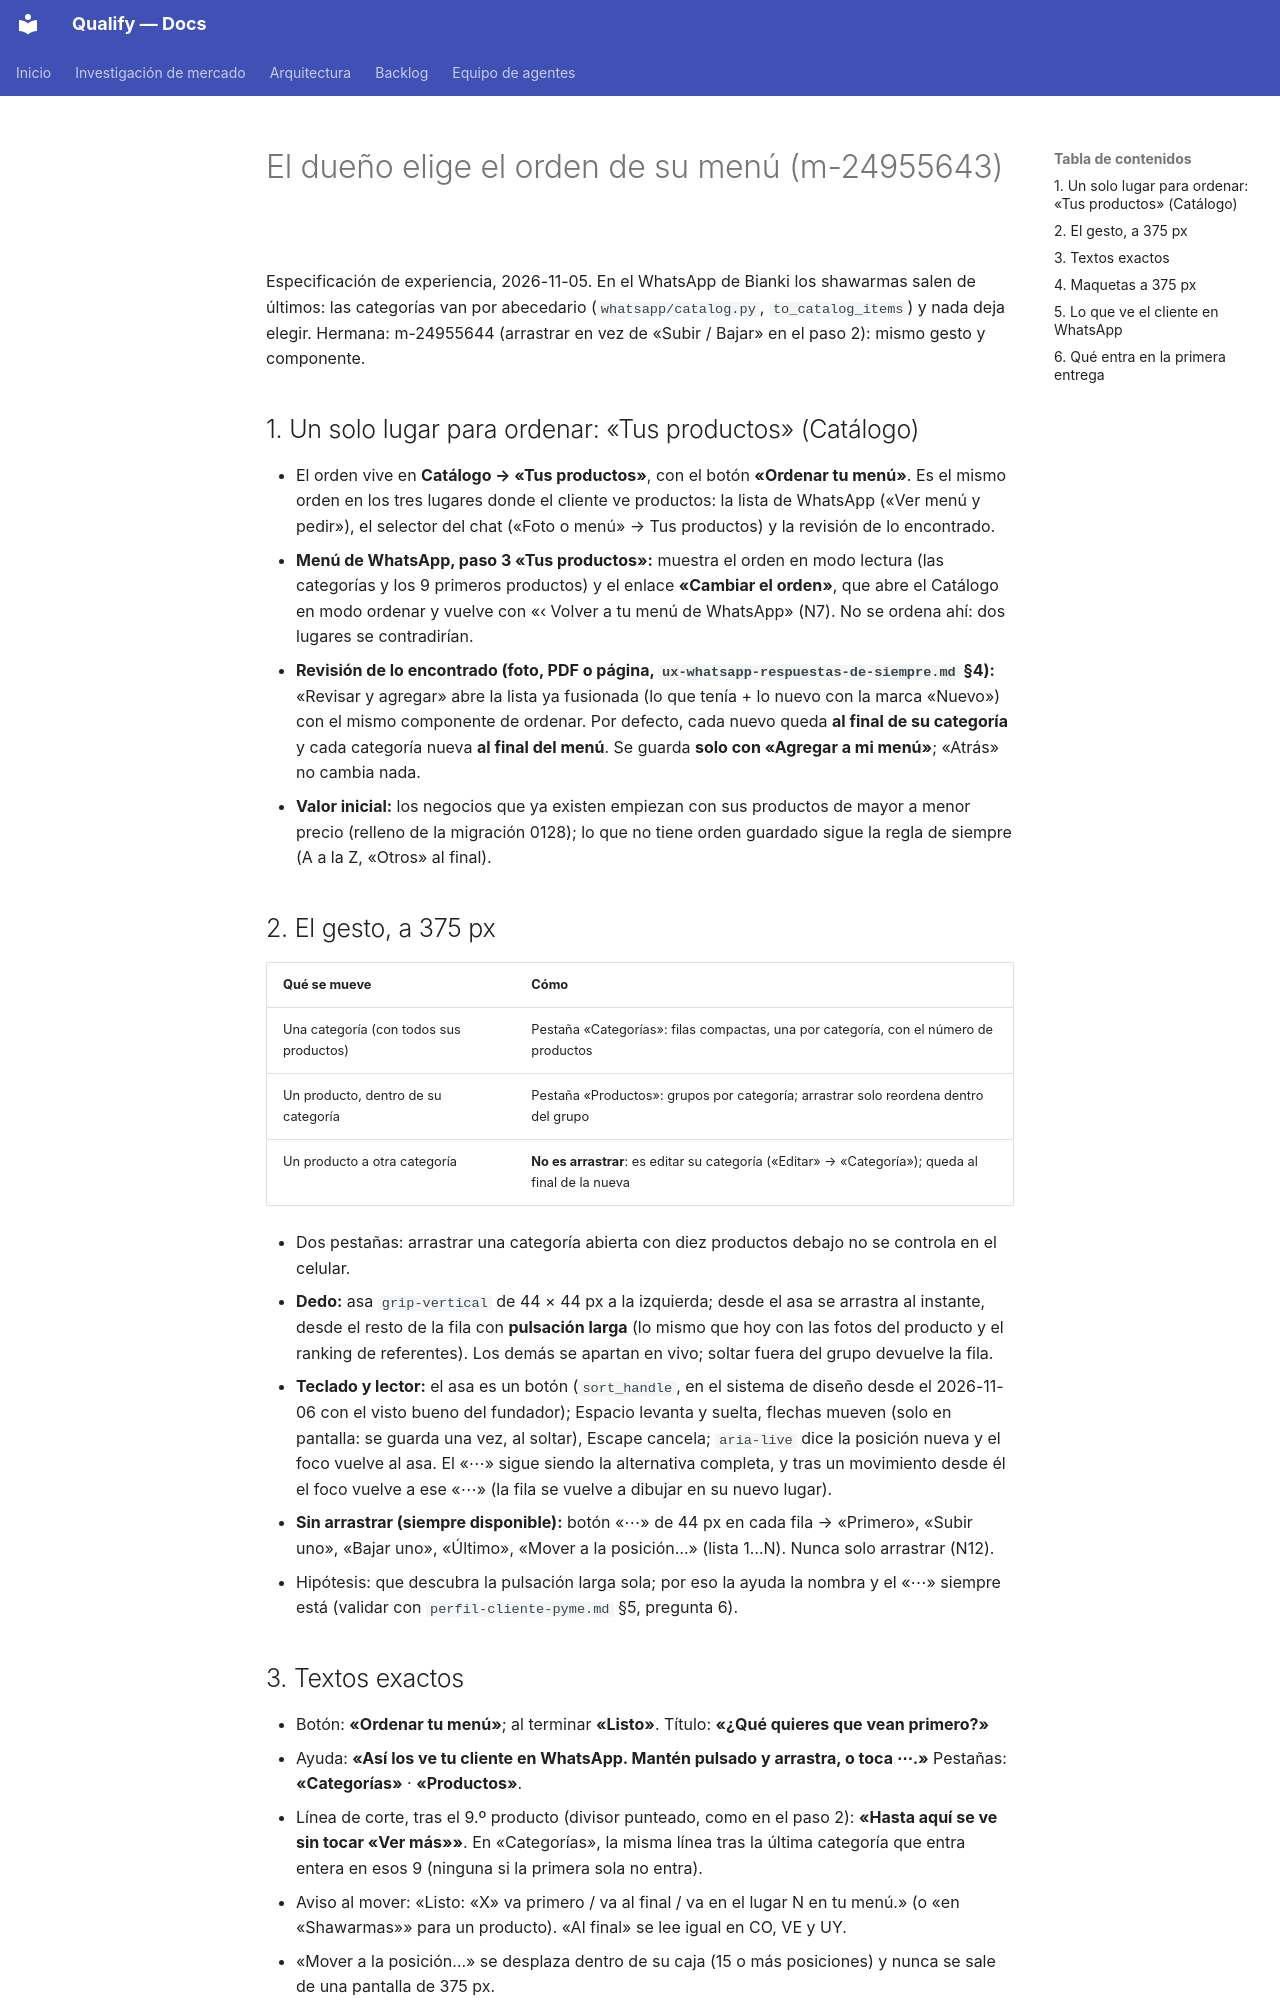

repository: AttitudeFactory/Qualify · page: ux-orden-de-productos/index.html · generator: mkdocs

# El dueño elige el orden de su menú (m-24955643)

Especificación de experiencia, 2026-11-05. En el WhatsApp de Bianki los shawarmas salen de últimos:
las categorías van por abecedario (`whatsapp/catalog.py`, `to_catalog_items`) y nada deja elegir.
Hermana: m-24955644 (arrastrar en vez de «Subir / Bajar» en el paso 2): mismo gesto y componente.

## 1. Un solo lugar para ordenar: «Tus productos» (Catálogo)

- El orden vive en **Catálogo → «Tus productos»**, con el botón **«Ordenar tu menú»**. Es el mismo
  orden en los tres lugares donde el cliente ve productos: la lista de WhatsApp («Ver menú y
  pedir»), el selector del chat («Foto o menú» → Tus productos) y la revisión de lo encontrado.
- **Menú de WhatsApp, paso 3 «Tus productos»:** muestra el orden en modo lectura (las categorías y
  los 9 primeros productos) y el enlace **«Cambiar el orden»**, que abre el Catálogo en modo ordenar
  y vuelve con «‹ Volver a tu menú de WhatsApp» (N7). No se ordena ahí: dos lugares se contradirían.
- **Revisión de lo encontrado (foto, PDF o página, `ux-whatsapp-respuestas-de-siempre.md` §4):**
  «Revisar y agregar» abre la lista ya fusionada (lo que tenía + lo nuevo con la marca «Nuevo») con el
  mismo componente de ordenar. Por defecto, cada nuevo queda **al final de su categoría** y cada
  categoría nueva **al final del menú**. Se guarda **solo con «Agregar a mi menú»**; «Atrás» no cambia nada.
- **Valor inicial:** los negocios que ya existen empiezan con sus productos de mayor a menor precio
  (relleno de la migración 0128); lo que no tiene orden guardado sigue la regla de siempre (A a la Z,
  «Otros» al final).

## 2. El gesto, a 375 px

| Qué se mueve | Cómo |
|---|---|
| Una categoría (con todos sus productos) | Pestaña «Categorías»: filas compactas, una por categoría, con el número de productos |
| Un producto, dentro de su categoría | Pestaña «Productos»: grupos por categoría; arrastrar solo reordena dentro del grupo |
| Un producto a otra categoría | **No es arrastrar**: es editar su categoría («Editar» → «Categoría»); queda al final de la nueva |

- Dos pestañas: arrastrar una categoría abierta con diez productos debajo no se controla en el celular.
- **Dedo:** asa `grip-vertical` de 44 × 44 px a la izquierda; desde el asa se arrastra al instante,
  desde el resto de la fila con **pulsación larga** (lo mismo que hoy con las fotos del producto y el
  ranking de referentes). Los demás se apartan en vivo; soltar fuera del grupo devuelve la fila.
- **Teclado y lector:** el asa es un botón (`sort_handle`, en el sistema de diseño desde el
  2026-11-06 con el visto bueno del fundador); Espacio levanta y suelta, flechas mueven (solo en
  pantalla: se guarda una vez, al soltar), Escape cancela; `aria-live` dice la posición nueva y el
  foco vuelve al asa. El «⋯» sigue siendo la alternativa completa, y tras un movimiento desde él
  el foco vuelve a ese «⋯» (la fila se vuelve a dibujar en su nuevo lugar).
- **Sin arrastrar (siempre disponible):** botón «⋯» de 44 px en cada fila → «Primero», «Subir uno»,
  «Bajar uno», «Último», «Mover a la posición…» (lista 1…N). Nunca solo arrastrar (N12).
- Hipótesis: que descubra la pulsación larga sola; por eso la ayuda la nombra y el «⋯» siempre está
  (validar con `perfil-cliente-pyme.md` §5, pregunta 6).
